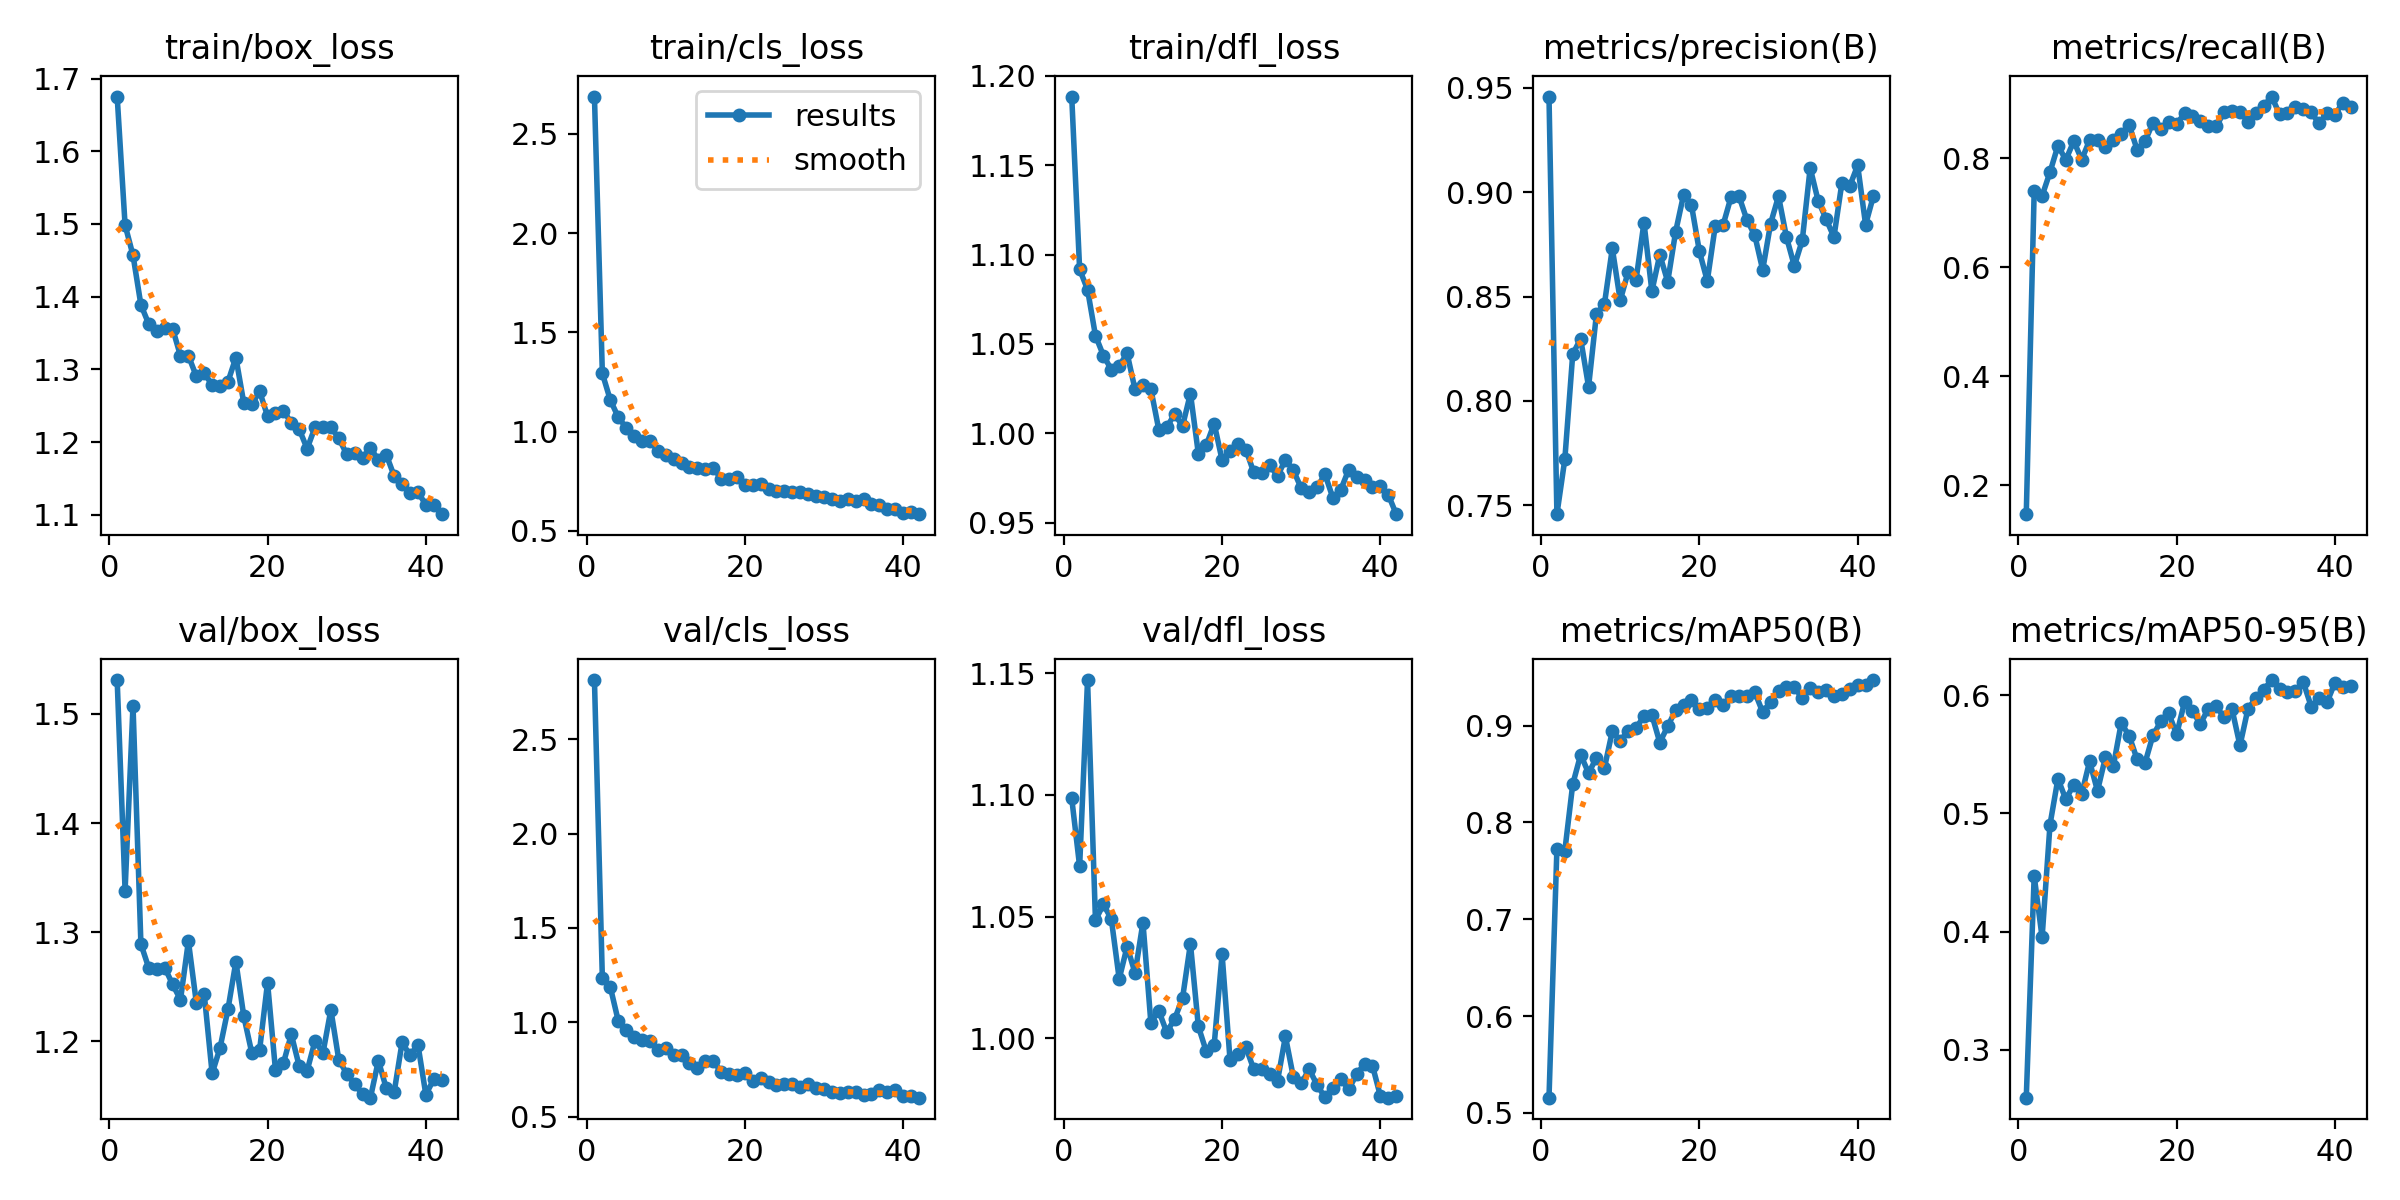

Source data for this figure (header and first rows):
epoch, time, train/box_loss, train/cls_loss, train/dfl_loss, metrics/precision(B), metrics/recall(B), metrics/mAP50(B), metrics/mAP50-95(B), val/box_loss, val/cls_loss, val/dfl_loss, lr/pg0, lr/pg1, lr/pg2
1, 196.9, 1.675, 2.687, 1.188, 0.9458, 0.1471, 0.5157, 0.2597, 1.531, 2.812, 1.099, 0.0005476, 0.0005476, 0.0005476
2, 396, 1.498, 1.293, 1.092, 0.7457, 0.7394, 0.7727, 0.4471, 1.338, 1.233, 1.071, 0.001079, 0.001079, 0.001079
3, 582.3, 1.457, 1.159, 1.08, 0.772, 0.7307, 0.7707, 0.3952, 1.508, 1.189, 1.147, 0.001586, 0.001586, 0.001586
4, 768.7, 1.389, 1.073, 1.055, 0.8224, 0.7743, 0.8395, 0.4905, 1.289, 1.01, 1.048, 0.001557, 0.001557, 0.001557
5, 953, 1.362, 1.019, 1.044, 0.8298, 0.8227, 0.87, 0.5292, 1.267, 0.9576, 1.055, 0.00152, 0.00152, 0.00152
6, 1142, 1.353, 0.9792, 1.036, 0.8067, 0.7968, 0.8511, 0.5118, 1.266, 0.9252, 1.049, 0.001484, 0.001484, 0.001484
7, 1335, 1.357, 0.9508, 1.038, 0.8417, 0.831, 0.8668, 0.5243, 1.268, 0.9086, 1.024, 0.001447, 0.001447, 0.001447
8, 1520, 1.356, 0.9528, 1.045, 0.8463, 0.7972, 0.8562, 0.5164, 1.252, 0.9043, 1.038, 0.00141, 0.00141, 0.00141
9, 1706, 1.319, 0.9039, 1.025, 0.8731, 0.8326, 0.8942, 0.5439, 1.238, 0.8521, 1.027, 0.001374, 0.001374, 0.001374
10, 1913, 1.319, 0.88, 1.027, 0.8481, 0.8331, 0.8845, 0.519, 1.292, 0.8661, 1.048, 0.001337, 0.001337, 0.001337
11, 2122, 1.291, 0.8621, 1.025, 0.8618, 0.8203, 0.8944, 0.5473, 1.236, 0.8287, 1.006, 0.0013, 0.0013, 0.0013
12, 2358, 1.295, 0.8434, 1.002, 0.858, 0.833, 0.8976, 0.5398, 1.243, 0.83, 1.011, 0.001264, 0.001264, 0.001264
13, 2645, 1.278, 0.8222, 1.003, 0.8854, 0.845, 0.9098, 0.5764, 1.171, 0.7844, 1.002, 0.001227, 0.001227, 0.001227
14, 2979, 1.276, 0.8141, 1.011, 0.8525, 0.8606, 0.9112, 0.5655, 1.194, 0.757, 1.008, 0.00119, 0.00119, 0.00119
15, 3304, 1.283, 0.8106, 1.004, 0.87, 0.8156, 0.8826, 0.5458, 1.23, 0.7948, 1.016, 0.001154, 0.001154, 0.001154
16, 3578, 1.316, 0.8168, 1.022, 0.8571, 0.8304, 0.8993, 0.5425, 1.273, 0.7962, 1.039, 0.001117, 0.001117, 0.001117
17, 3932, 1.254, 0.7631, 0.9886, 0.881, 0.8648, 0.9161, 0.5658, 1.223, 0.7393, 1.005, 0.00108, 0.00108, 0.00108
18, 4164, 1.252, 0.7608, 0.9933, 0.8987, 0.8542, 0.9217, 0.5777, 1.19, 0.7296, 0.9946, 0.001044, 0.001044, 0.001044
19, 4416, 1.27, 0.773, 1.005, 0.8938, 0.8653, 0.9266, 0.5845, 1.192, 0.7225, 0.9973, 0.001007, 0.001007, 0.001007
20, 4659, 1.236, 0.7325, 0.985, 0.8717, 0.8624, 0.9168, 0.5667, 1.254, 0.7349, 1.034, 0.0009702, 0.0009702, 0.0009702
21, 4881, 1.239, 0.7323, 0.9901, 0.8575, 0.882, 0.9187, 0.5942, 1.174, 0.6909, 0.9912, 0.0009335, 0.0009335, 0.0009335
22, 5132, 1.243, 0.7345, 0.9939, 0.8837, 0.8764, 0.927, 0.5862, 1.18, 0.7074, 0.9936, 0.0008968, 0.0008968, 0.0008968
23, 5415, 1.226, 0.7129, 0.9909, 0.8843, 0.8679, 0.9215, 0.5756, 1.207, 0.6839, 0.9963, 0.0008602, 0.0008602, 0.0008602
24, 5724, 1.218, 0.7015, 0.9782, 0.8977, 0.8585, 0.9303, 0.5886, 1.177, 0.6671, 0.9873, 0.0008235, 0.0008235, 0.0008235
25, 5943, 1.191, 0.7019, 0.9776, 0.8981, 0.858, 0.9303, 0.5905, 1.173, 0.6726, 0.9872, 0.0007868, 0.0007868, 0.0007868
26, 6213, 1.22, 0.6972, 0.9823, 0.8868, 0.8842, 0.9309, 0.5811, 1.201, 0.6755, 0.9854, 0.0007501, 0.0007501, 0.0007501
27, 6528, 1.221, 0.6948, 0.9761, 0.8793, 0.8866, 0.9346, 0.5879, 1.189, 0.6596, 0.9824, 0.0007135, 0.0007135, 0.0007135
28, 6908, 1.221, 0.688, 0.9853, 0.8627, 0.8844, 0.914, 0.5573, 1.229, 0.6754, 1.001, 0.0006768, 0.0006768, 0.0006768
29, 7263, 1.205, 0.6737, 0.9794, 0.885, 0.867, 0.9247, 0.588, 1.183, 0.6516, 0.9841, 0.0006401, 0.0006401, 0.0006401
30, 7786, 1.183, 0.6704, 0.9693, 0.8981, 0.8824, 0.9359, 0.5974, 1.171, 0.6487, 0.9814, 0.0006035, 0.0006035, 0.0006035
31, 8201, 1.185, 0.6601, 0.9672, 0.8785, 0.8952, 0.9403, 0.6045, 1.161, 0.6301, 0.9873, 0.0005668, 0.0005668, 0.0005668
32, 8448, 1.179, 0.6522, 0.9698, 0.8646, 0.9128, 0.9399, 0.6127, 1.152, 0.6268, 0.9808, 0.0005301, 0.0005301, 0.0005301
33, 8711, 1.191, 0.6613, 0.9771, 0.8769, 0.8806, 0.9281, 0.6054, 1.149, 0.6299, 0.9757, 0.0004934, 0.0004934, 0.0004934
34, 8992, 1.176, 0.6483, 0.9638, 0.9116, 0.8821, 0.9393, 0.6023, 1.182, 0.6313, 0.9797, 0.0004568, 0.0004568, 0.0004568
35, 9359, 1.183, 0.6621, 0.9685, 0.896, 0.8935, 0.9352, 0.6034, 1.157, 0.6151, 0.9831, 0.0004201, 0.0004201, 0.0004201
36, 9622, 1.153, 0.6345, 0.9798, 0.8872, 0.8907, 0.9364, 0.6109, 1.154, 0.6213, 0.9791, 0.0003834, 0.0003834, 0.0003834
37, 9899, 1.142, 0.6288, 0.9756, 0.8785, 0.8837, 0.9307, 0.5902, 1.199, 0.6405, 0.9852, 0.0003467, 0.0003467, 0.0003467
38, 10111, 1.13, 0.6121, 0.9741, 0.9042, 0.8635, 0.9328, 0.5971, 1.187, 0.6317, 0.9896, 0.0003101, 0.0003101, 0.0003101
39, 10366, 1.131, 0.6116, 0.9698, 0.9029, 0.8824, 0.938, 0.5938, 1.197, 0.6437, 0.9887, 0.0002734, 0.0002734, 0.0002734
40, 10623, 1.114, 0.592, 0.9706, 0.9128, 0.8797, 0.9423, 0.6105, 1.151, 0.6106, 0.9762, 0.0002367, 0.0002367, 0.0002367
41, 10870, 1.114, 0.595, 0.9656, 0.8844, 0.9015, 0.9416, 0.6071, 1.165, 0.6094, 0.9756, 0.0002, 0.0002, 0.0002
42, 11147, 1.101, 0.5841, 0.9548, 0.8983, 0.8931, 0.9471, 0.6079, 1.165, 0.6019, 0.9764, 0.0001634, 0.0001634, 0.0001634
